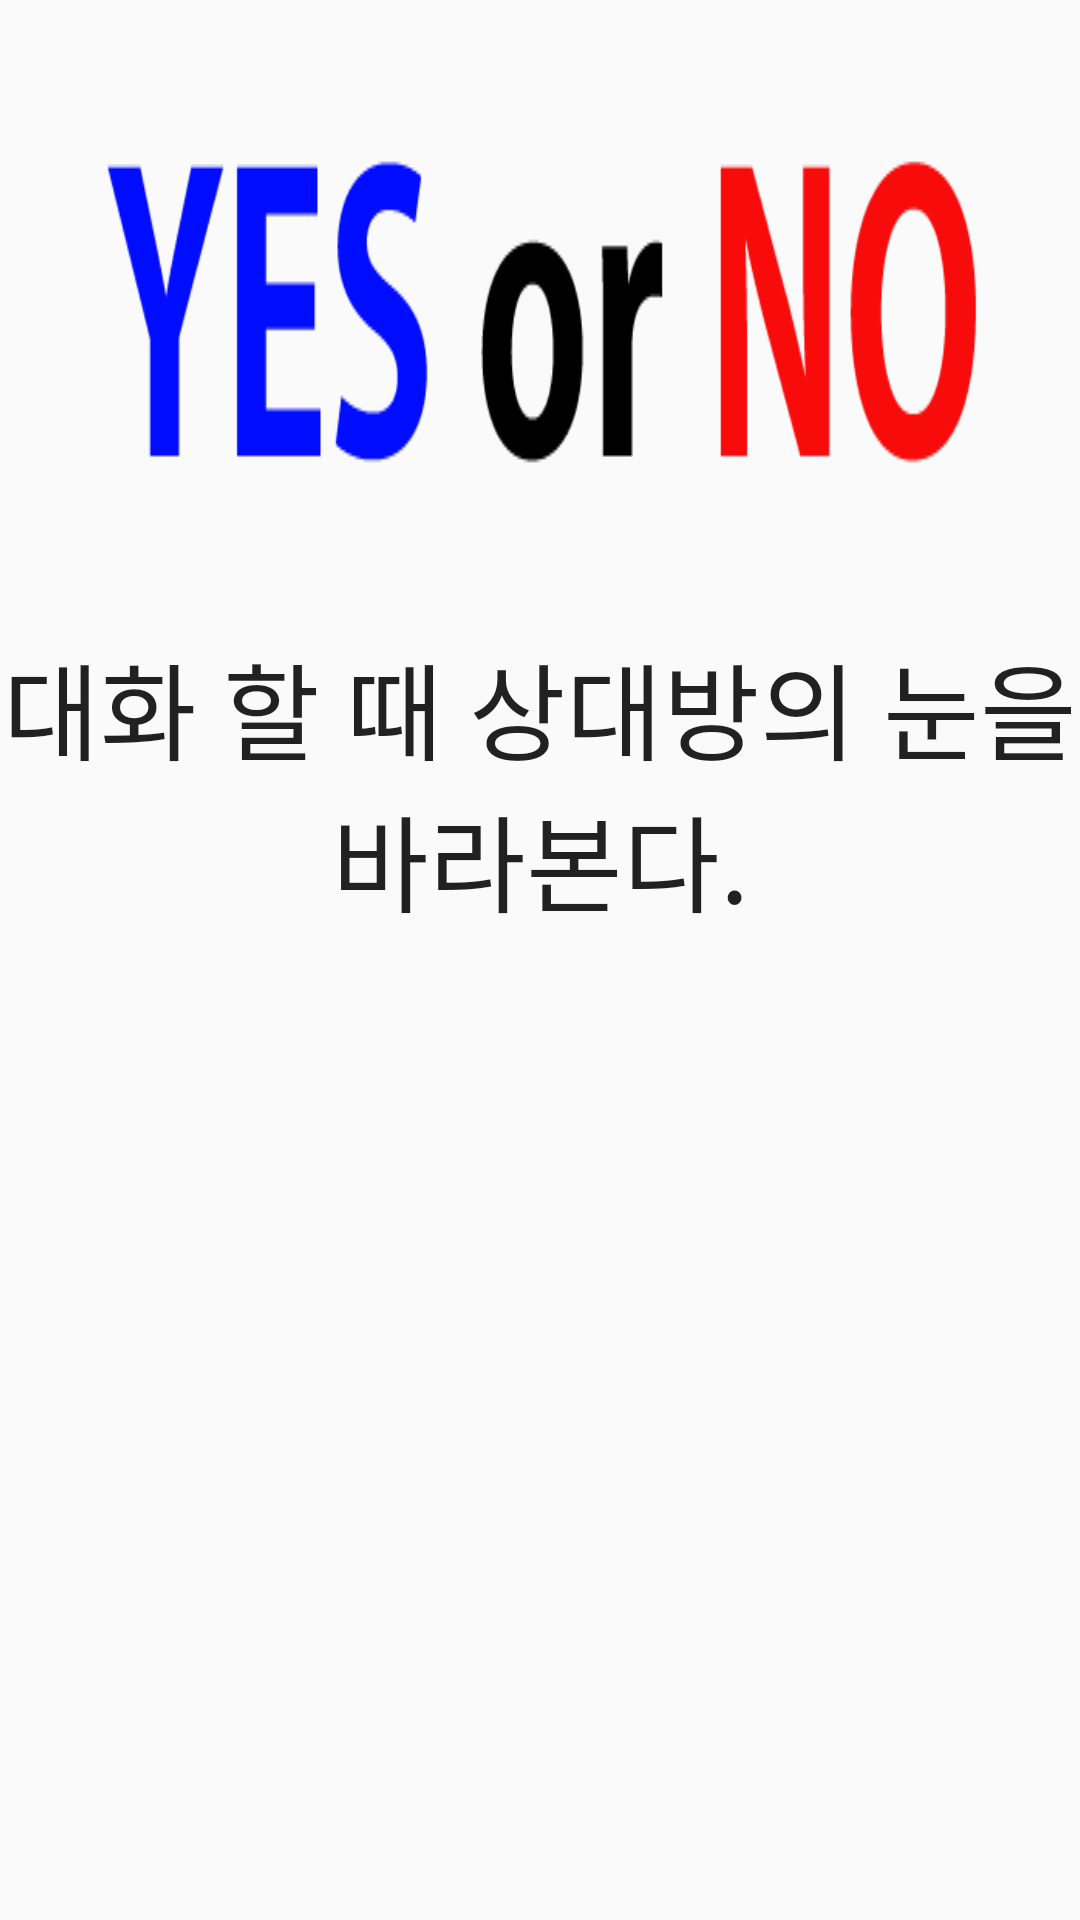

Produce the Android XML layout that renders to this screen, including the resource entries it uses.
<!-- AndroidManifest.xml: application theme AppTheme -->
<!-- res/layout/activity_yes_no.xml -->
<RelativeLayout xmlns:android="http://schemas.android.com/apk/res/android"
    xmlns:tools="http://schemas.android.com/tools" android:layout_width="match_parent"
    android:layout_height="match_parent" android:paddingLeft="@dimen/activity_horizontal_margin"
    android:paddingRight="@dimen/activity_horizontal_margin"
    android:paddingTop="@dimen/activity_vertical_margin"
    android:paddingBottom="@dimen/activity_vertical_margin" tools:context=".MainActivity"
    >

    <ImageView
        android:layout_width="wrap_content"
        android:layout_height="wrap_content"
        android:id="@+id/imageView"
        android:background="@drawable/title"
        android:layout_centerHorizontal="true"
        android:layout_marginBottom="10dp" />

    <TextView
        android:layout_width="fill_parent"
        android:layout_height="wrap_content"
        android:textAppearance="?android:attr/textAppearanceLarge"
        android:text="대화 할 때 상대방의 눈을 바라본다."
        android:textSize="35dp"
        android:id="@+id/textView"
        android:gravity="center"
        android:layout_below="@+id/imageView"
        android:layout_alignParentRight="true"
        android:layout_alignParentEnd="true" />

    <ImageView
        android:layout_width="wrap_content"
        android:layout_height="wrap_content"
        android:id="@+id/yes"
        android:layout_alignParentBottom="true"
        android:layout_alignParentLeft="true"
        android:layout_alignParentStart="true" />

    <ImageView
        android:layout_width="wrap_content"
        android:layout_height="wrap_content"
        android:id="@+id/no"
        android:layout_alignParentBottom="true"
        android:layout_toRightOf="@+id/yes"
        android:layout_toEndOf="@+id/yes" />

</RelativeLayout>
<!-- resources referenced by this layout -->
<resources>
  <!-- drawable title: png bitmap (drawable, 11873 bytes) -->
  <style name="AppTheme" parent="Theme.AppCompat.Light">
          
      </style>
</resources>
